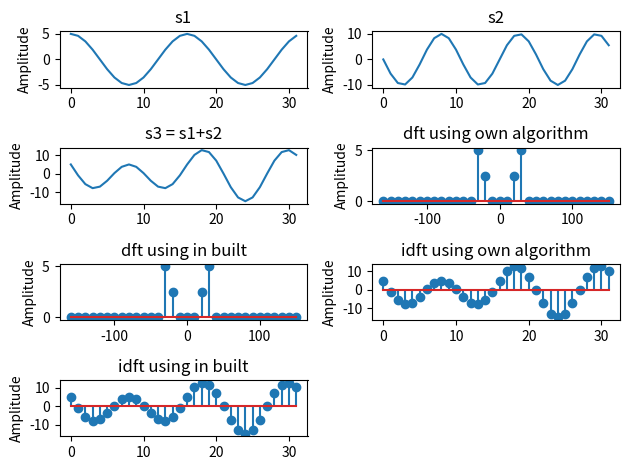

This chart was generated by the following Python code:
import matplotlib.pyplot as plt
import numpy as np
def dft(x):
    N=len(x)
    X=np.zeros(N,dtype=complex)
    for k in range(N):
        for n in range(N):
            X[k]+=x[n]*np.exp(-2j*k*n*np.pi/N)
    return X

def idft(X):
    N=len(X)
    x=np.zeros(N,dtype=complex)
    for n in range(N):
        for k in range(N):
           x[n]+=X[k]*np.exp(2j*k*n*np.pi/N)
    return x

N=32
x_axis=np.arange(0,N,1)
Fs=320
freq1=(Fs/N)*np.arange(-N/2,0,1)
freq2=(Fs/N)*np.arange(0,N/2,1)
freq=np.concatenate((freq2,freq1))

s1=5*np.sin(2*np.pi*20*x_axis/Fs+(np.pi/2))
s2=10*np.sin(2*np.pi*30*x_axis/Fs+(np.pi))
s3=s1+s2

def labels():
    plt.ylabel("Amplitude")

plt.subplot(421)
plt.plot(s1)
plt.title('s1')
labels()

plt.subplot(422)
plt.plot(s2)
plt.title('s2')
labels()

plt.subplot(423)
plt.plot(s3)
plt.title("s3 = s1+s2")
labels()

plt.subplot(424)
X=dft(s3)
plt.stem(freq,abs(X)/N)
plt.title("dft using own algorithm")
labels()

plt.subplot(425)
xft=np.fft.fft(s3)
plt.stem(freq,abs(xft)/N)
plt.title("dft using in built")
labels()

plt.subplot(426)
xift=idft(X)
plt.stem(xift/N)
plt.title("idft using own algorithm")
labels()

plt.subplot(427)
x3=np.fft.ifft(X)
plt.stem(x3)
plt.title("idft using in built")
labels()

plt.tight_layout()
plt.show()
